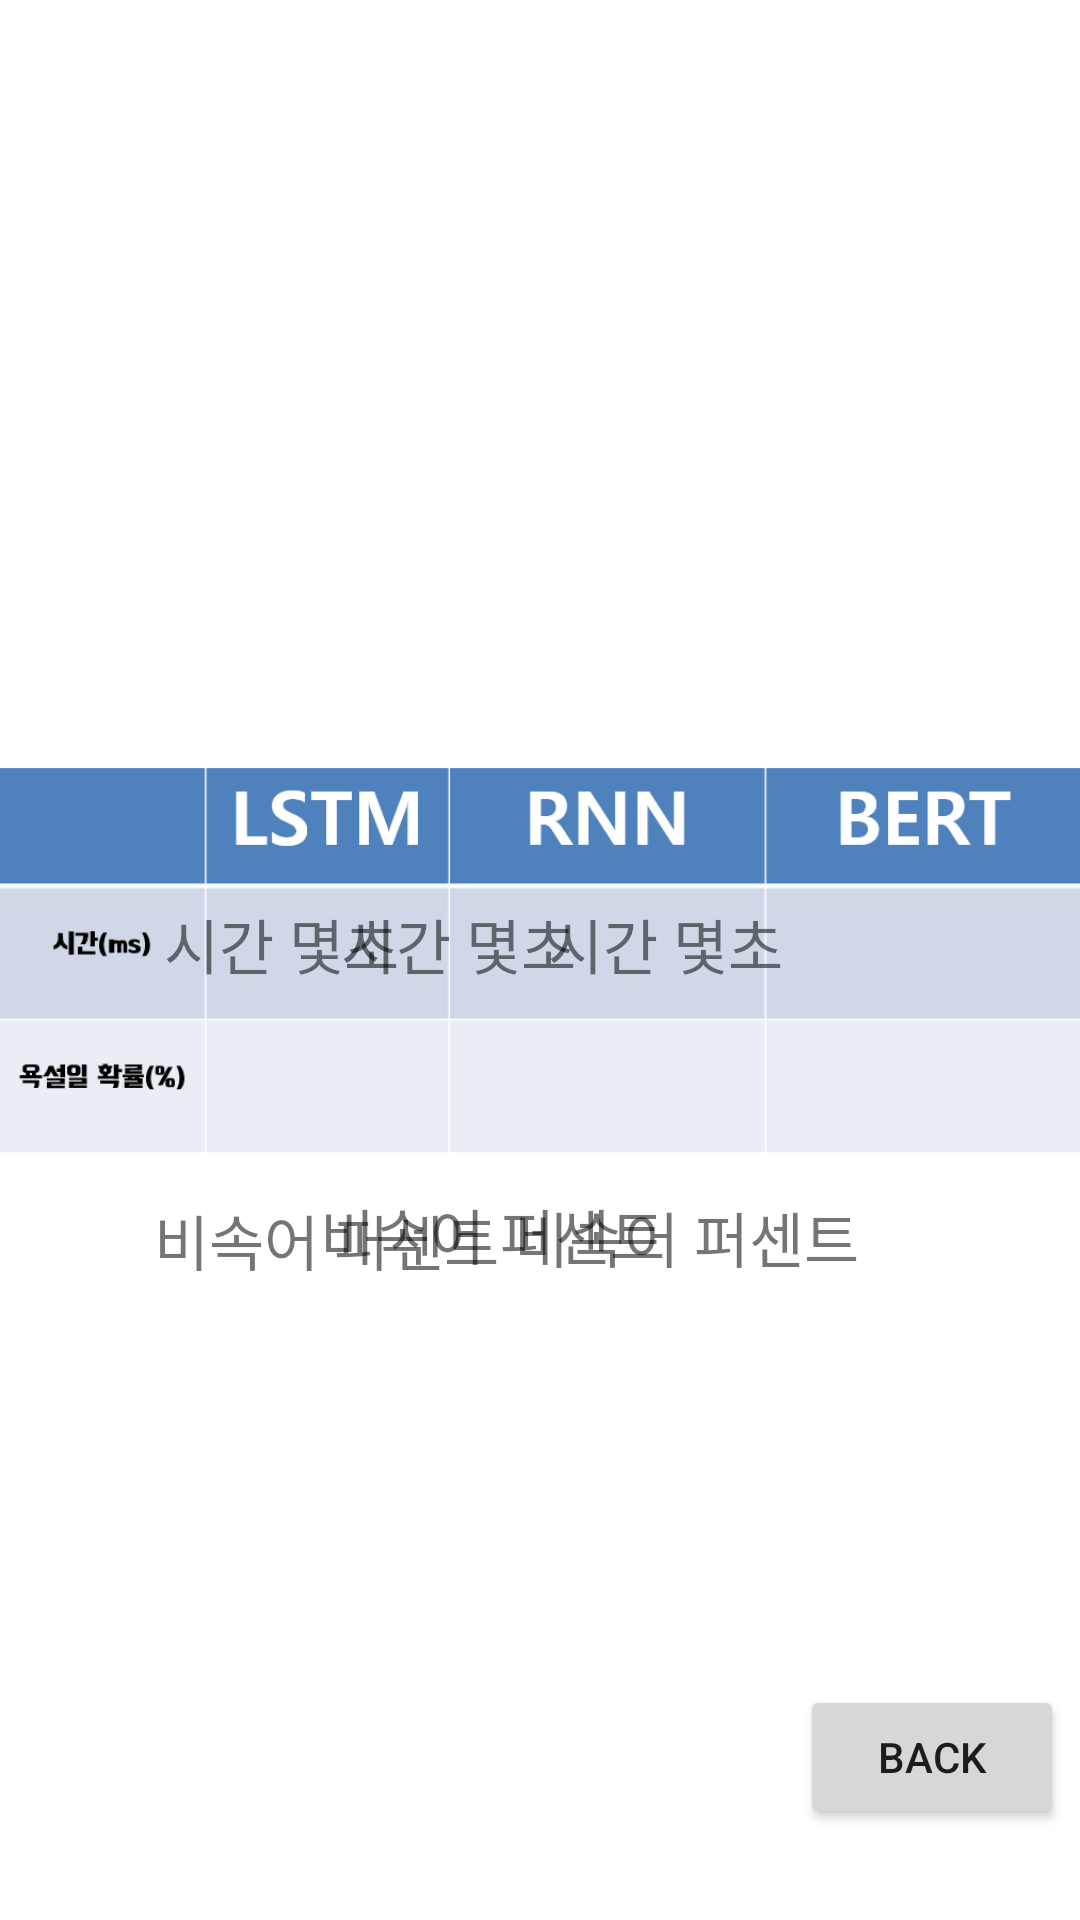

Reconstruct the res/layout file that produces this screen, plus the resources it refers to.
<!-- AndroidManifest.xml: application theme Theme.Cslab_android -->
<!-- res/layout/result_page.xml -->
<?xml version="1.0" encoding="utf-8"?>
<androidx.constraintlayout.widget.ConstraintLayout xmlns:android="http://schemas.android.com/apk/res/android"
    xmlns:app="http://schemas.android.com/apk/res-auto"
    xmlns:tools="http://schemas.android.com/tools"
    android:layout_width="match_parent"
    android:layout_height="match_parent"
    tools:context=".NewPage">

    <ImageView
        android:id="@+id/imageView6"
        android:layout_width="0dp"
        android:layout_height="0dp"
        app:layout_constraintBottom_toBottomOf="parent"
        app:layout_constraintEnd_toEndOf="parent"
        app:layout_constraintHorizontal_bias="0.0"
        app:layout_constraintStart_toStartOf="parent"
        app:layout_constraintTop_toTopOf="parent"
        app:layout_constraintVertical_bias="1.0"
        app:srcCompat="@drawable/cell2" />

    <TextView
        android:id="@+id/DNNresult_textView"
        android:layout_width="176dp"
        android:layout_height="54dp"
        android:layout_marginBottom="23dp"
        android:text="비속어 퍼센트"
        android:textSize="20sp"
        app:layout_constraintBottom_toBottomOf="parent"
        app:layout_constraintEnd_toEndOf="parent"
        app:layout_constraintHorizontal_bias="0.58"
        app:layout_constraintStart_toStartOf="parent"
        app:layout_constraintTop_toBottomOf="@+id/DNNtime_textView"
        app:layout_constraintVertical_bias="0.254" />

    <TextView
        android:id="@+id/DNNtime_textView"
        android:layout_width="160dp"
        android:layout_height="40dp"
        android:text="시간 몇초 "
        android:textSize="20sp"
        app:layout_constraintBottom_toBottomOf="parent"
        app:layout_constraintEnd_toEndOf="parent"
        app:layout_constraintHorizontal_bias="0.569"
        app:layout_constraintStart_toStartOf="parent"
        app:layout_constraintTop_toTopOf="parent" />

    <TextView
        android:id="@+id/LSTMtime_textView"
        android:layout_width="160dp"
        android:layout_height="40dp"
        android:text="시간 몇초 "
        android:textSize="20sp"
        app:layout_constraintBottom_toBottomOf="parent"
        app:layout_constraintEnd_toEndOf="parent"
        app:layout_constraintHorizontal_bias="0.274"
        app:layout_constraintStart_toStartOf="parent"
        app:layout_constraintTop_toTopOf="parent" />

    <TextView
        android:id="@+id/BERTresult_textView"
        android:layout_width="176dp"
        android:layout_height="54dp"
        android:text="비속어 퍼센트"
        android:textSize="20sp"
        app:layout_constraintBottom_toBottomOf="parent"
        app:layout_constraintEnd_toEndOf="parent"
        app:layout_constraintHorizontal_bias="0.931"
        app:layout_constraintStart_toStartOf="parent"
        app:layout_constraintTop_toBottomOf="@+id/BERTtime_textView"
        app:layout_constraintVertical_bias="0.235" />

    <TextView
        android:id="@+id/LSTMresult_textView"
        android:layout_width="176dp"
        android:layout_height="54dp"
        android:text="비속어 퍼센트"
        android:textSize="20sp"
        app:layout_constraintBottom_toBottomOf="parent"
        app:layout_constraintEnd_toEndOf="parent"
        app:layout_constraintHorizontal_bias="0.279"
        app:layout_constraintStart_toStartOf="parent"
        app:layout_constraintTop_toBottomOf="@+id/LSTMtime_textView"
        app:layout_constraintVertical_bias="0.238" />

    <TextView
        android:id="@+id/BERTtime_textView"
        android:layout_width="160dp"
        android:layout_height="40dp"
        android:text="시간 몇초 "
        android:textSize="20sp"
        app:layout_constraintBottom_toBottomOf="parent"
        app:layout_constraintEnd_toEndOf="parent"
        app:layout_constraintHorizontal_bias="0.914"
        app:layout_constraintStart_toStartOf="parent"
        app:layout_constraintTop_toTopOf="parent" />

    <Button
        android:id="@+id/back1_button"
        android:layout_width="wrap_content"
        android:layout_height="wrap_content"
        android:text="Back"
        app:layout_constraintBottom_toBottomOf="parent"
        app:layout_constraintEnd_toEndOf="parent"
        app:layout_constraintHorizontal_bias="0.981"
        app:layout_constraintStart_toStartOf="parent"
        app:layout_constraintTop_toTopOf="parent"
        app:layout_constraintVertical_bias="0.949" />

    <TextView
        android:id="@+id/cuss_textView"
        android:layout_width="936dp"
        android:layout_height="114dp"
        android:layout_marginBottom="156dp"
        android:textSize="25dp"
        app:layout_constraintBottom_toBottomOf="parent"
        app:layout_constraintEnd_toEndOf="parent"
        app:layout_constraintHorizontal_bias="0.602"
        app:layout_constraintStart_toStartOf="parent"
        app:layout_constraintTop_toTopOf="parent"
        app:layout_constraintVertical_bias="0.064" />

</androidx.constraintlayout.widget.ConstraintLayout>
<!-- resources referenced by this layout -->
<resources>
  <!-- drawable cell2: png bitmap (drawable, 13361 bytes) -->
  <style name="Theme.Cslab_android" parent="Theme.MaterialComponents.DayNight.DarkActionBar">
          
          <item name="colorPrimary">@color/purple_500</item>
          <item name="colorPrimaryVariant">@color/purple_700</item>
          <item name="colorOnPrimary">@color/white</item>
          
          <item name="colorSecondary">@color/teal_200</item>
          <item name="colorSecondaryVariant">@color/teal_700</item>
          <item name="colorOnSecondary">@color/black</item>
          
          <item name="android:statusBarColor" tools:targetApi="l">?attr/colorPrimaryVariant</item>
          <item name="windowActionBar">false</item>
          <item name="windowNoTitle">true</item>
          
      </style>
  <!-- not gathered from this repository: default colours our renderer supplied (Android Studio template values) -->
  <color name="purple_500">#FF6200EE</color>
  <color name="purple_700">#FF3700B3</color>
  <color name="teal_200">#FF03DAC5</color>
  <color name="teal_700">#FF018786</color>
  <color name="black">#FF000000</color>
  <color name="white">#FFFFFFFF</color>
</resources>
